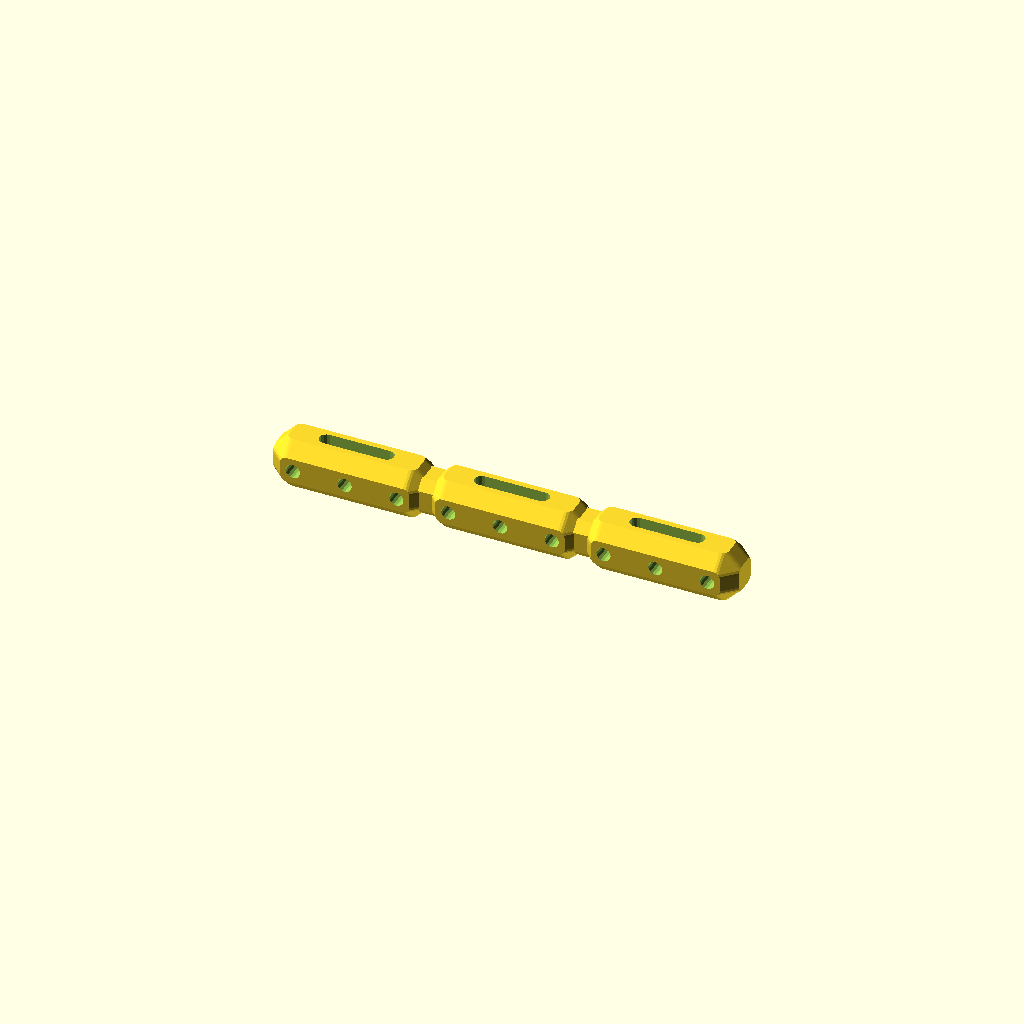
Cell 1: rendered with the file's own defaults.
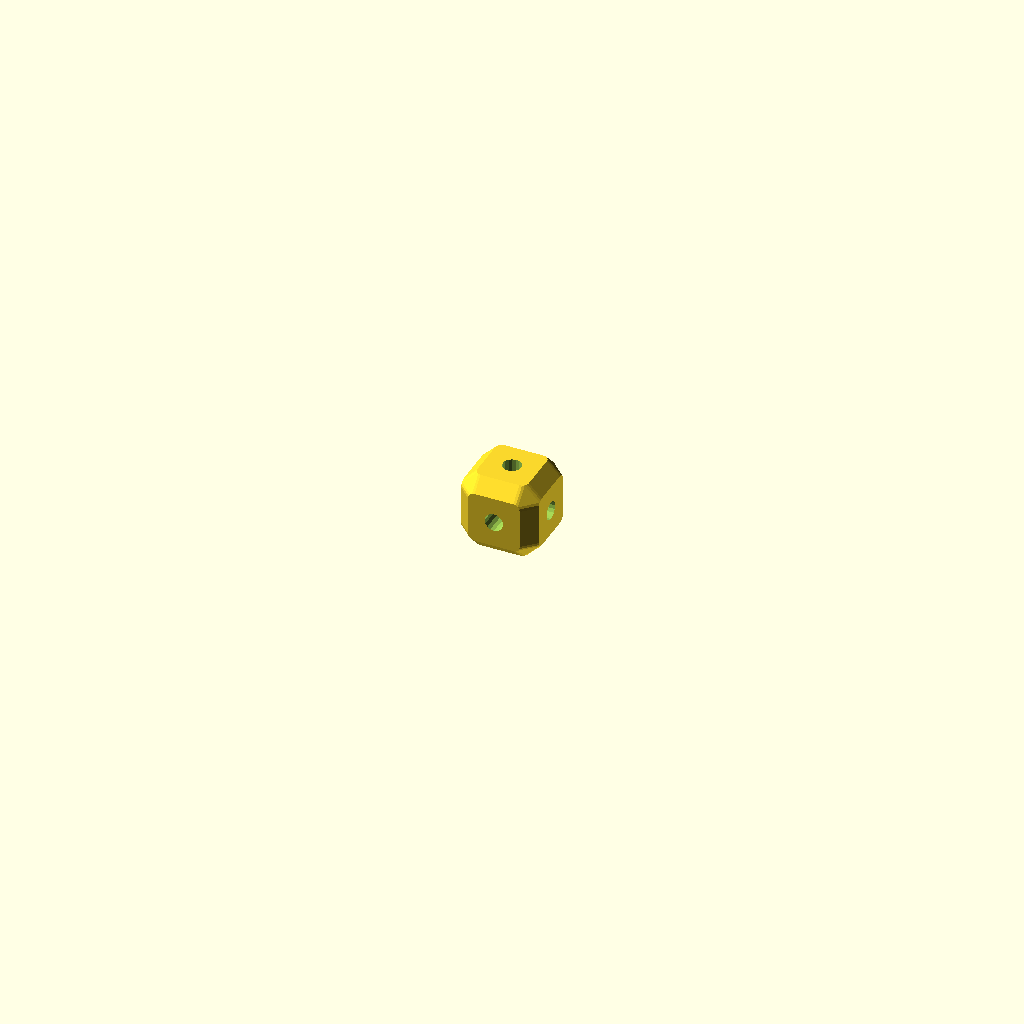
Cell 2: the "p2121" preset from the model's presets file.
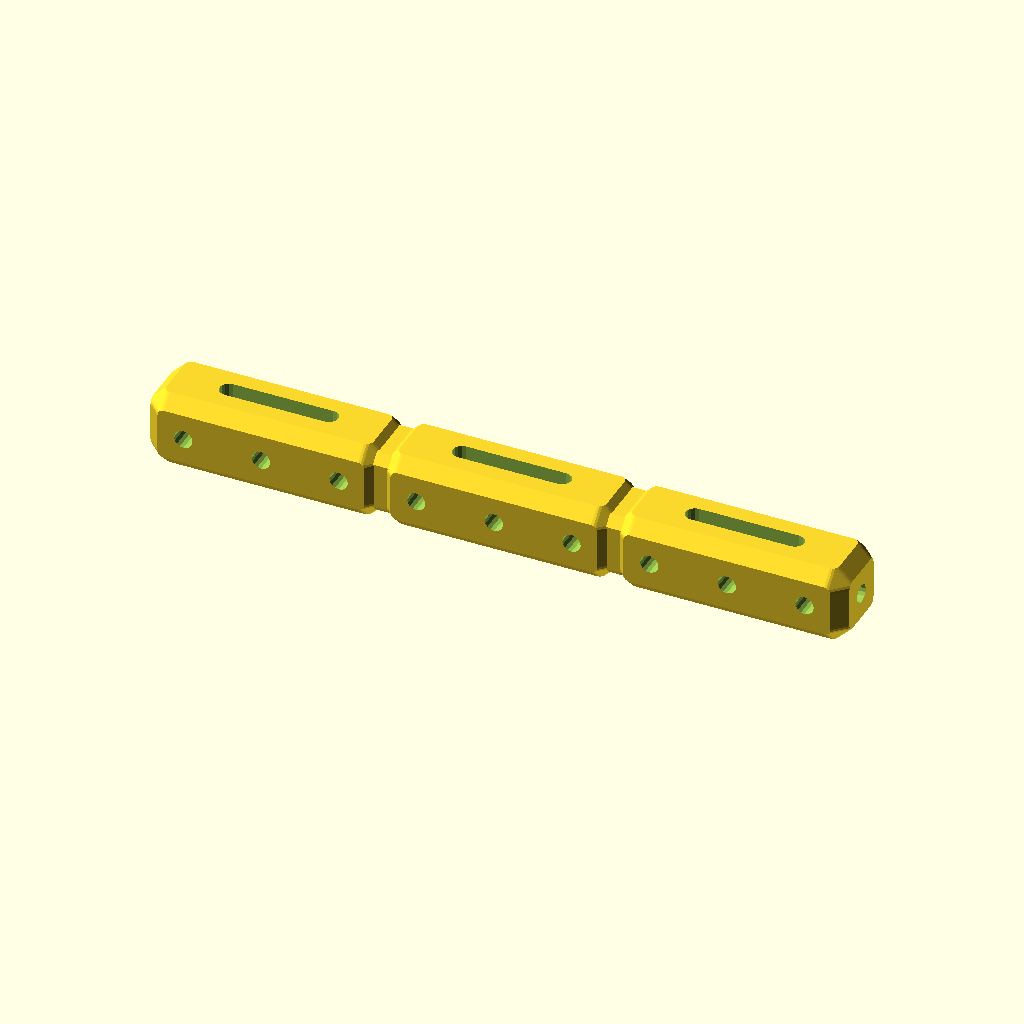
Cell 3: the "p2129" preset from the model's presets file.
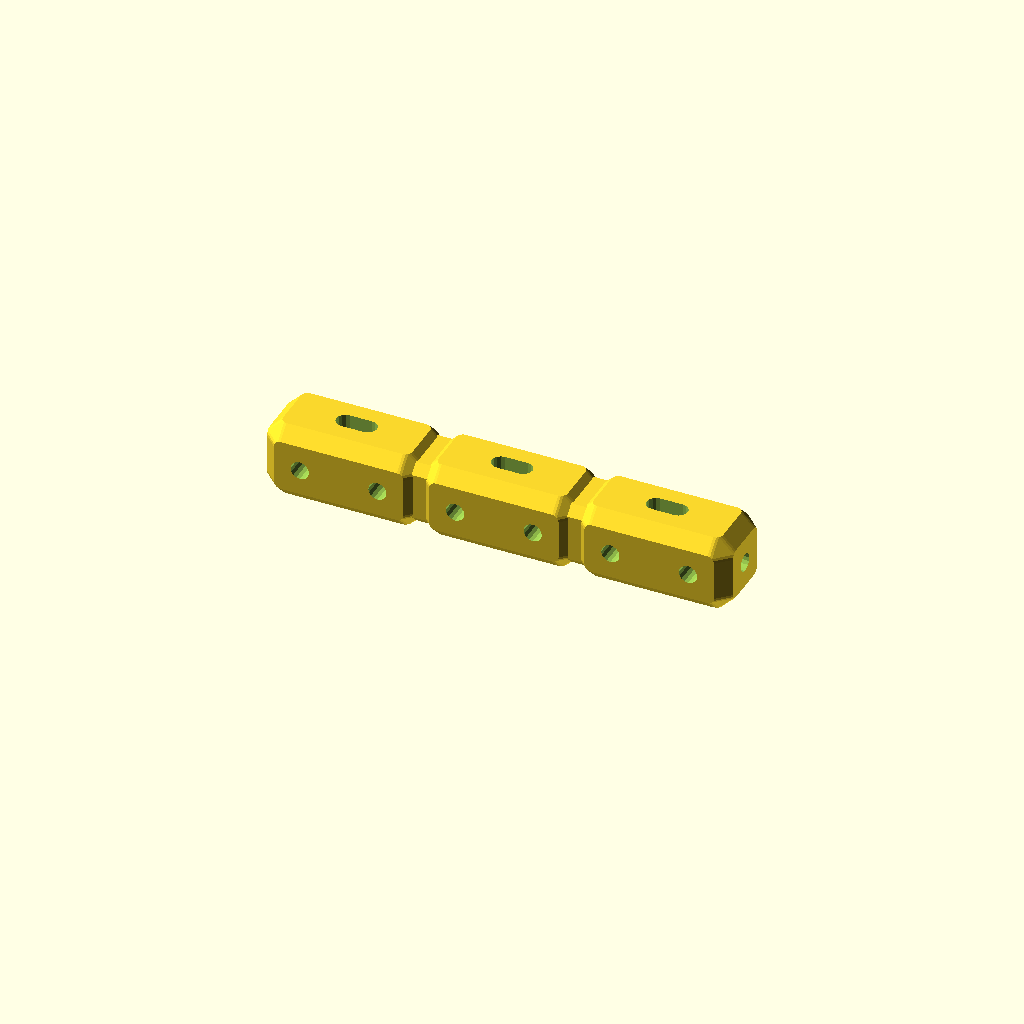
Cell 4 — preset "p2126".
All cells are drawn from one camera (rotation 55°, 0°, 25°, orthographic, colour scheme Cornfield), so only the parameter changes between them.
The OpenSCAD source (2023/gridbeam/ChunkBeam-v1.scad):
// ChunkBeam-v1.7
//
// It's a slotted gridbeam!
// Chunked for TOGridPile compatibility!
// Amazingly amazing!
// 
// v1.7:
// - Fix to make circular holes when chunk_pitch_atoms = 1
// - Atom pitch and hole_diameter may be quantity+unit strings (e.g. "3/4inch")
// - Wasn't previously tracking version.  v1.7 is arbirary.

atom_pitch = "1/2inch";
chunk_pitch_atoms = 3; // [1:1:12]
length_chunks = 3; // [1:1:12]
// 3.5mm has been demonstrated a good size for #6 machine screws
hole_diameter = "3.5mm";
longitudinal_hole_diameter = "0mm";

chunk_size_atoms = [chunk_pitch_atoms, 1, 1];
block_size_chunks = [length_chunks, 1, 1];

module __chunkbeam_v1__end_params() { }

$fn = $preview ? 16 : 64;

use <../lib/TOGShapeLib-v1.scad>
use <../lib/TOGUnits1.scad>

atom_pitch_mm                 = togunits1_to_mm(atom_pitch);
hole_diameter_mm              = togunits1_to_mm(hole_diameter);
longitudinal_hole_diameter_mm = togunits1_to_mm(longitudinal_hole_diameter);

function xx_multiply_each(a, b) = [for(i=[0 : 1 : len(a)-1]) a[i]*b[i]];

module xx_chunky(size_chunks, chunk_size) {
	for( xm=[-size_chunks[0]/2 + 0.5 : 1 : size_chunks[0]/2] )
	for( ym=[-size_chunks[1]/2 + 0.5 : 1 : size_chunks[1]/2] )
	for( zm=[-size_chunks[2]/2 + 0.5 : 1 : size_chunks[2]/2] )
	translate([xm*chunk_size[0],ym*chunk_size[1],zm*chunk_size[2]]) children();
}

module chunky_block_hull(size_chunks, chunk_size, u=1.5875) {
	block_size = xx_multiply_each(size_chunks, chunk_size);
	
	xx_chunky(size_chunks, chunk_size) tog_shapelib_facerounded_beveled_cube(chunk_size, 3.175, u);
	// u*sqrt(2) = v6.1 bevel size
	tog_shapelib_facerounded_beveled_cube([block_size[0]-u*2, block_size[1]-u*2, block_size[2]-u*2], u*sqrt(2), u);
	//cube(size, center=true);
}

chunk_size = [for(i=[0,1,2]) chunk_size_atoms[i]*atom_pitch_mm];
block_size = xx_multiply_each(block_size_chunks, chunk_size);

translate([0,0,block_size[2]/2]) difference() {
	length_atoms = length_chunks*chunk_pitch_atoms;
	
	chunky_block_hull(block_size_chunks, chunk_size);
	
	for( xa=[-length_atoms/2 + 0.5 : 1 : length_atoms/2] ) {
		echo(xa=xa, xa_mm=xa*atom_pitch_mm);
		translate([xa*atom_pitch_mm, 0, 0]) rotate([90,0,0]) cylinder(d=hole_diameter_mm, h=atom_pitch_mm*2, center=true);
	}
	
	if( longitudinal_hole_diameter_mm > 0 ) rotate([0,90,0]) cylinder(d=longitudinal_hole_diameter_mm, h=block_size[0]*2, center=true);
	
	for( xc=[-length_chunks/2 + 0.5 : 1 : length_chunks/2] ) {
		translate([xc*chunk_pitch_atoms*atom_pitch_mm, 0, 0]) linear_extrude(atom_pitch_mm*2, center=true) {
			slot_end_x_positions = chunk_pitch_atoms <= 1 ? [0] :
				[for(em=[-1,1]) em*((chunk_pitch_atoms-1)/2*atom_pitch_mm-hole_diameter_mm*1.5)];
			hull() for(x=slot_end_x_positions) {
				translate([x, 0, 0]) circle(d=hole_diameter_mm);
			}
		}
	}
}
Customizer parameters (derived from the source; name, type, default, range or options):
atom_pitch: string, default "1/2inch"
chunk_pitch_atoms: number, default 3, range 1 to 12, step 1
length_chunks: number, default 3, range 1 to 12, step 1
hole_diameter: string, default "3.5mm"
longitudinal_hole_diameter: string, default "0mm"
